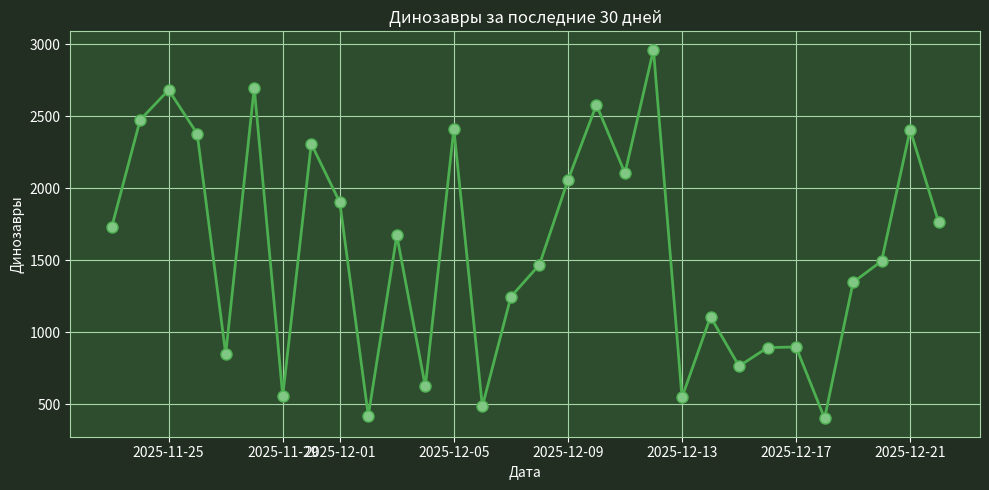
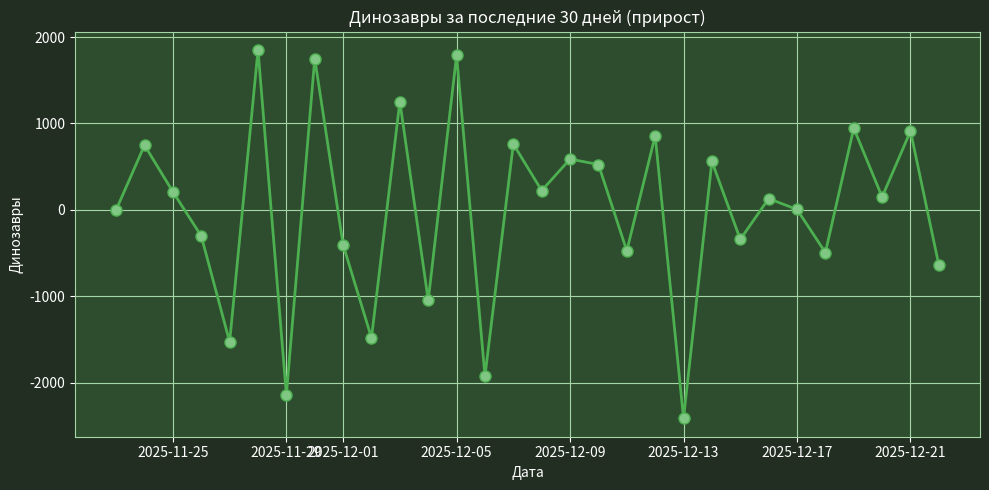

Source code (Python) for these figures, in order:
from datetime import datetime, timedelta
from random import randint

import matplotlib.pyplot as plt

def plot_stats(data, days=30, data_type='dinosaurs', output_file='output.png', filter_mode=None):
    """
    filter_mode: None (default) - обычный режим
                 'diff' - разница между днями
                 'percent' - процентное изменение между днями
    """
    type_map = {
        'dinosaurs': 'Динозавры',
        'users': 'Пользователи',
        'items': 'Предметы',
        'groups': 'Группы'
    }
    for entry in data:
        if not isinstance(entry['date'], datetime):
            entry['date'] = datetime.strptime(entry['date'], "%Y-%m-%d")
        if 'groups' not in entry:
            entry['groups'] = 0

    data.sort(key=lambda x: x['date'])
    end_date = data[-1]['date']
    start_date = end_date - timedelta(days=days-1)
    filtered = [d for d in data if start_date <= d['date'] <= end_date]

    dates = [d['date'] for d in filtered]
    values = [d.get(data_type, 0) for d in filtered]

    # Фильтрация значений
    if filter_mode == 'diff':
        values = [0] + [curr - prev for prev, curr in zip(values[:-1], values[1:])]
        title_suffix = " (прирост)"

    elif filter_mode == 'percent':
        values = [0] + [
            ((curr - prev) / prev * 100 if prev != 0 else 0)
            for prev, curr in zip(values[:-1], values[1:])
        ]
        title_suffix = " (% изменение)"
    else:
        title_suffix = ""

    fig, ax = plt.subplots(figsize=(10, 5))
    fig.patch.set_facecolor('#222e22')
    ax.set_facecolor('#2e4d2e')

    ax.plot(dates, values, marker='o',
            color='#4caf50', linewidth=2, markersize=8,
            markerfacecolor='#81c784')

    ax.set_title(f"{type_map.get(data_type, data_type)} за последние {days} дней{title_suffix}",
                 color='white')
    ax.set_xlabel("Дата", color='white')
    ax.set_ylabel(type_map.get(data_type, data_type), color='white')
    ax.grid(True, color='#a5d6a7')
    ax.tick_params(colors='white')
    for spine in ax.spines.values():
        spine.set_color('#a5d6a7')

    plt.tight_layout()
    plt.savefig(output_file, facecolor=fig.get_facecolor())
    plt.close()

# Пример использования:
if __name__ == "__main__":
    # Пример данных
    data = [
        {'_id': '1', 'date': '2025-05-29', 'dinosaurs': 2200, 'users': 22000, 'items': 260000, 'groups': 80},
        {'_id': '2', 'date': '2025-05-30', 'dinosaurs': 2250, 'users': 22500, 'items': 262000},
        {'_id': '3', 'date': '2025-05-31', 'dinosaurs': 2268, 'users': 22819, 'items': 264361, 'groups': 82},
    ]
    
    for i in range(1, 206):
        data.append({
            '_id': str(i + 3),
            'date': (datetime.strptime(data[-1]['date'], "%Y-%m-%d") + timedelta(days=1)).strftime("%Y-%m-%d"),
            'dinosaurs': randint(1, 3000),
            'users': randint(20000, 30000),
            'items': randint(260000, 270000),
            'groups': randint(80, 100)
        })
    
    plot_stats(data, days=30, data_type='dinosaurs', output_file='dinosaurs.png')
    plot_stats(data, days=30, data_type='dinosaurs', output_file='dinosaurs_f.png', filter_mode='diff')
    # plot_stats(data, days=1000, data_type='groups', output_file='groups.png')
    # plot_stats(data, days=1000, data_type='users', output_file='users.png')
